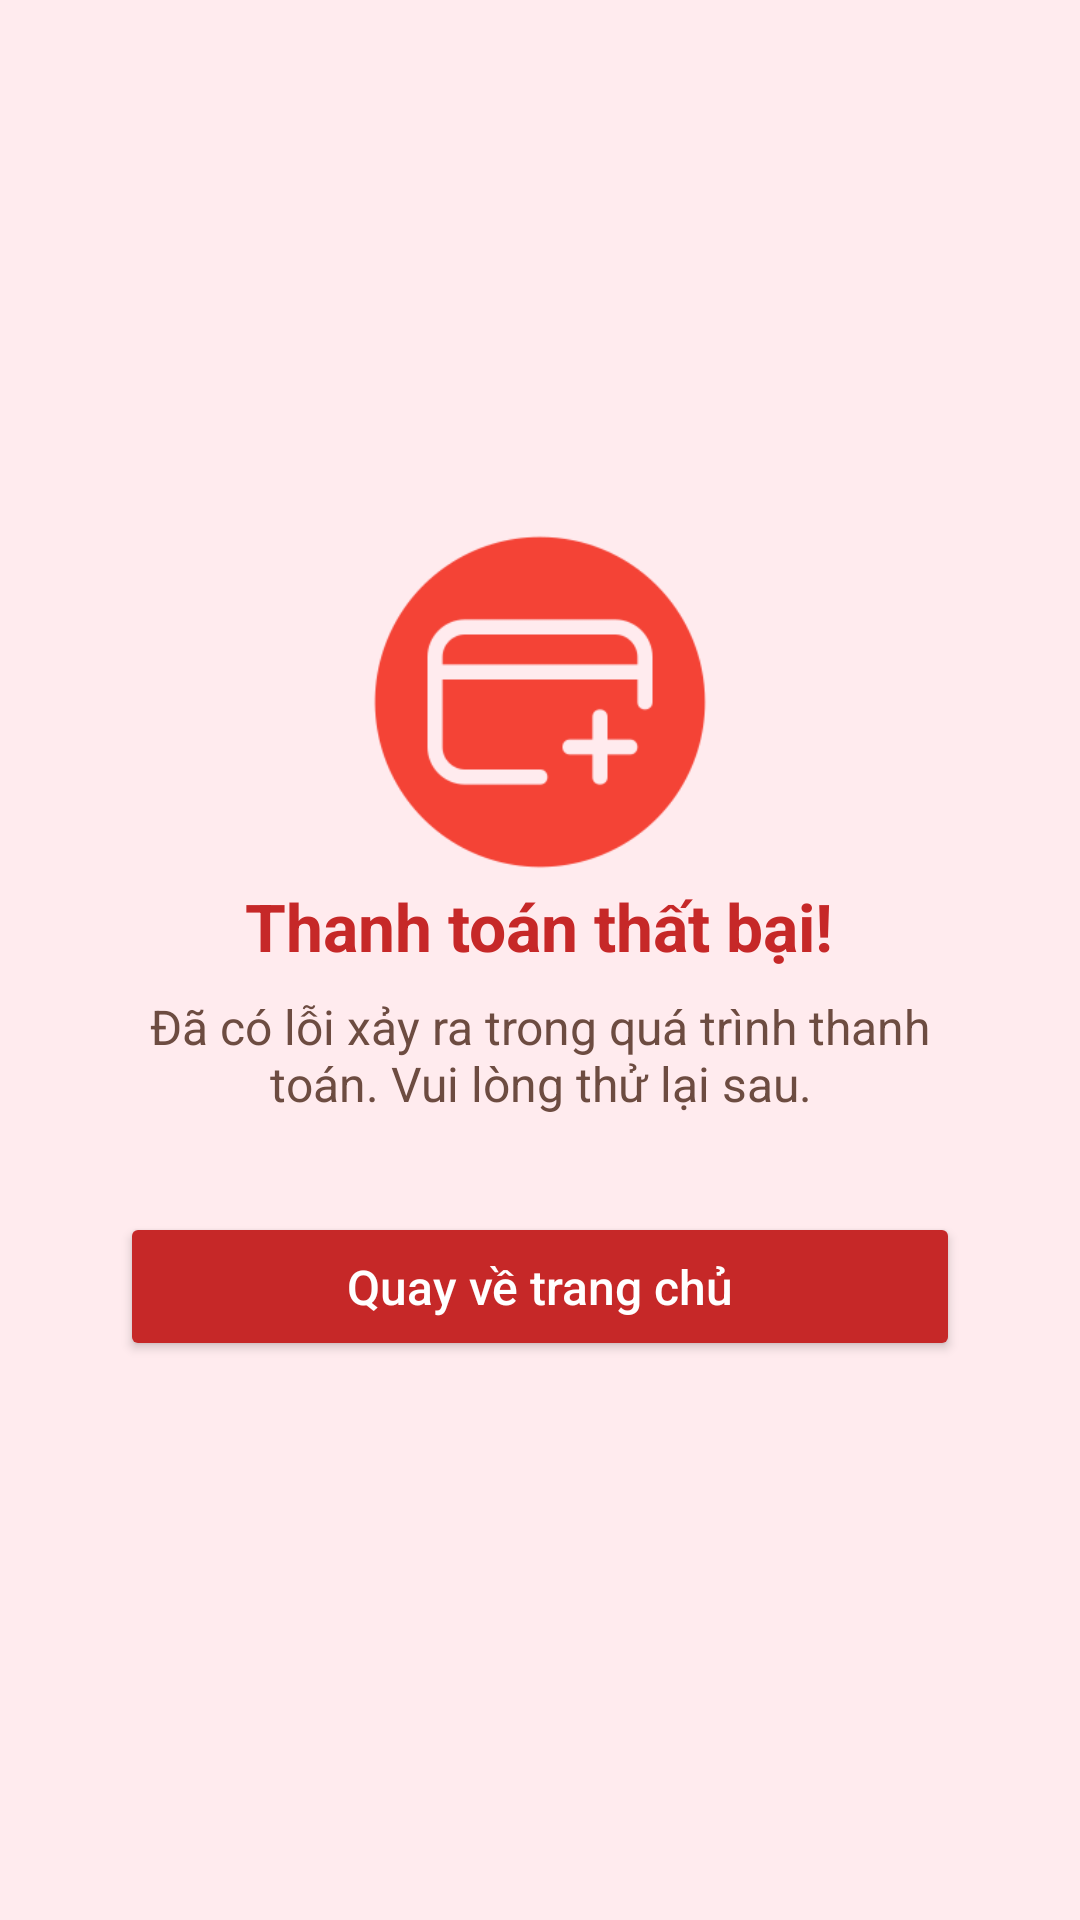

Write the Android layout XML for this screen, with the resource values it uses.
<!-- AndroidManifest.xml: application theme Theme.PetTrack -->
<!-- res/layout/fragment_payment_fail.xml -->
<LinearLayout xmlns:android="http://schemas.android.com/apk/res/android"
    android:layout_width="match_parent"
    android:layout_height="match_parent"
    android:background="#FFEBEE"
    android:gravity="center"
    android:orientation="vertical"
    android:padding="32dp">


    
    <ImageView
        android:layout_width="120dp"
        android:layout_height="120dp"
        android:src="@drawable/ic_failed"/>

    <TextView
        android:id="@+id/tvFail"
        android:layout_width="wrap_content"
        android:layout_height="wrap_content"
        android:text="Thanh toán thất bại!"
        android:textSize="22sp"
        android:textStyle="bold"
        android:textColor="#C62828"
        android:layout_marginBottom="8dp" />

    
    <TextView
        android:layout_width="wrap_content"
        android:layout_height="wrap_content"
        android:text="Đã có lỗi xảy ra trong quá trình thanh toán. Vui lòng thử lại sau."
        android:textSize="16sp"
        android:textColor="#6D4C41"
        android:layout_marginBottom="32dp"
        android:textAlignment="center" />

    
    <Button
        android:id="@+id/btnBackToWalletFail"
        android:layout_width="match_parent"
        android:layout_height="wrap_content"
        android:text="Quay về trang chủ"
        android:textAllCaps="false"
        android:backgroundTint="#C62828"
        android:textColor="#FFFFFF"
        android:padding="14dp"
        android:textSize="16sp"
        android:layout_marginHorizontal="8dp"
        android:layout_marginBottom="12dp" />

</LinearLayout>
<!-- resources referenced by this layout -->
<resources>
  <!-- drawable ic_failed: png bitmap (drawable, 8077 bytes) -->
  <style name="Theme.PetTrack" parent="Theme.MaterialComponents.DayNight.DarkActionBar">
          <item name="windowActionBar">false</item>
          <item name="windowNoTitle">true</item>
  
          
          <item name="colorPrimary">@color/purple_500</item>
          <item name="colorPrimaryVariant">@color/purple_700</item>
          <item name="colorOnPrimary">@color/white</item>
  
          
          <item name="colorSecondary">@color/teal_200</item>
          <item name="colorSecondaryVariant">@color/teal_700</item>
          <item name="colorOnSecondary">@color/black</item>
  
          
          <item name="android:statusBarColor" tools:targetApi="l">?attr/colorPrimaryVariant</item>
  
          
      </style>
  <color name="purple_500">#FF6200EE</color>
  <color name="purple_700">#FF3700B3</color>
  <color name="white">#FFFFFFFF</color>
  <color name="teal_200">#FF03DAC5</color>
  <color name="teal_700">#FF018786</color>
  <color name="black">#FF000000</color>
</resources>
